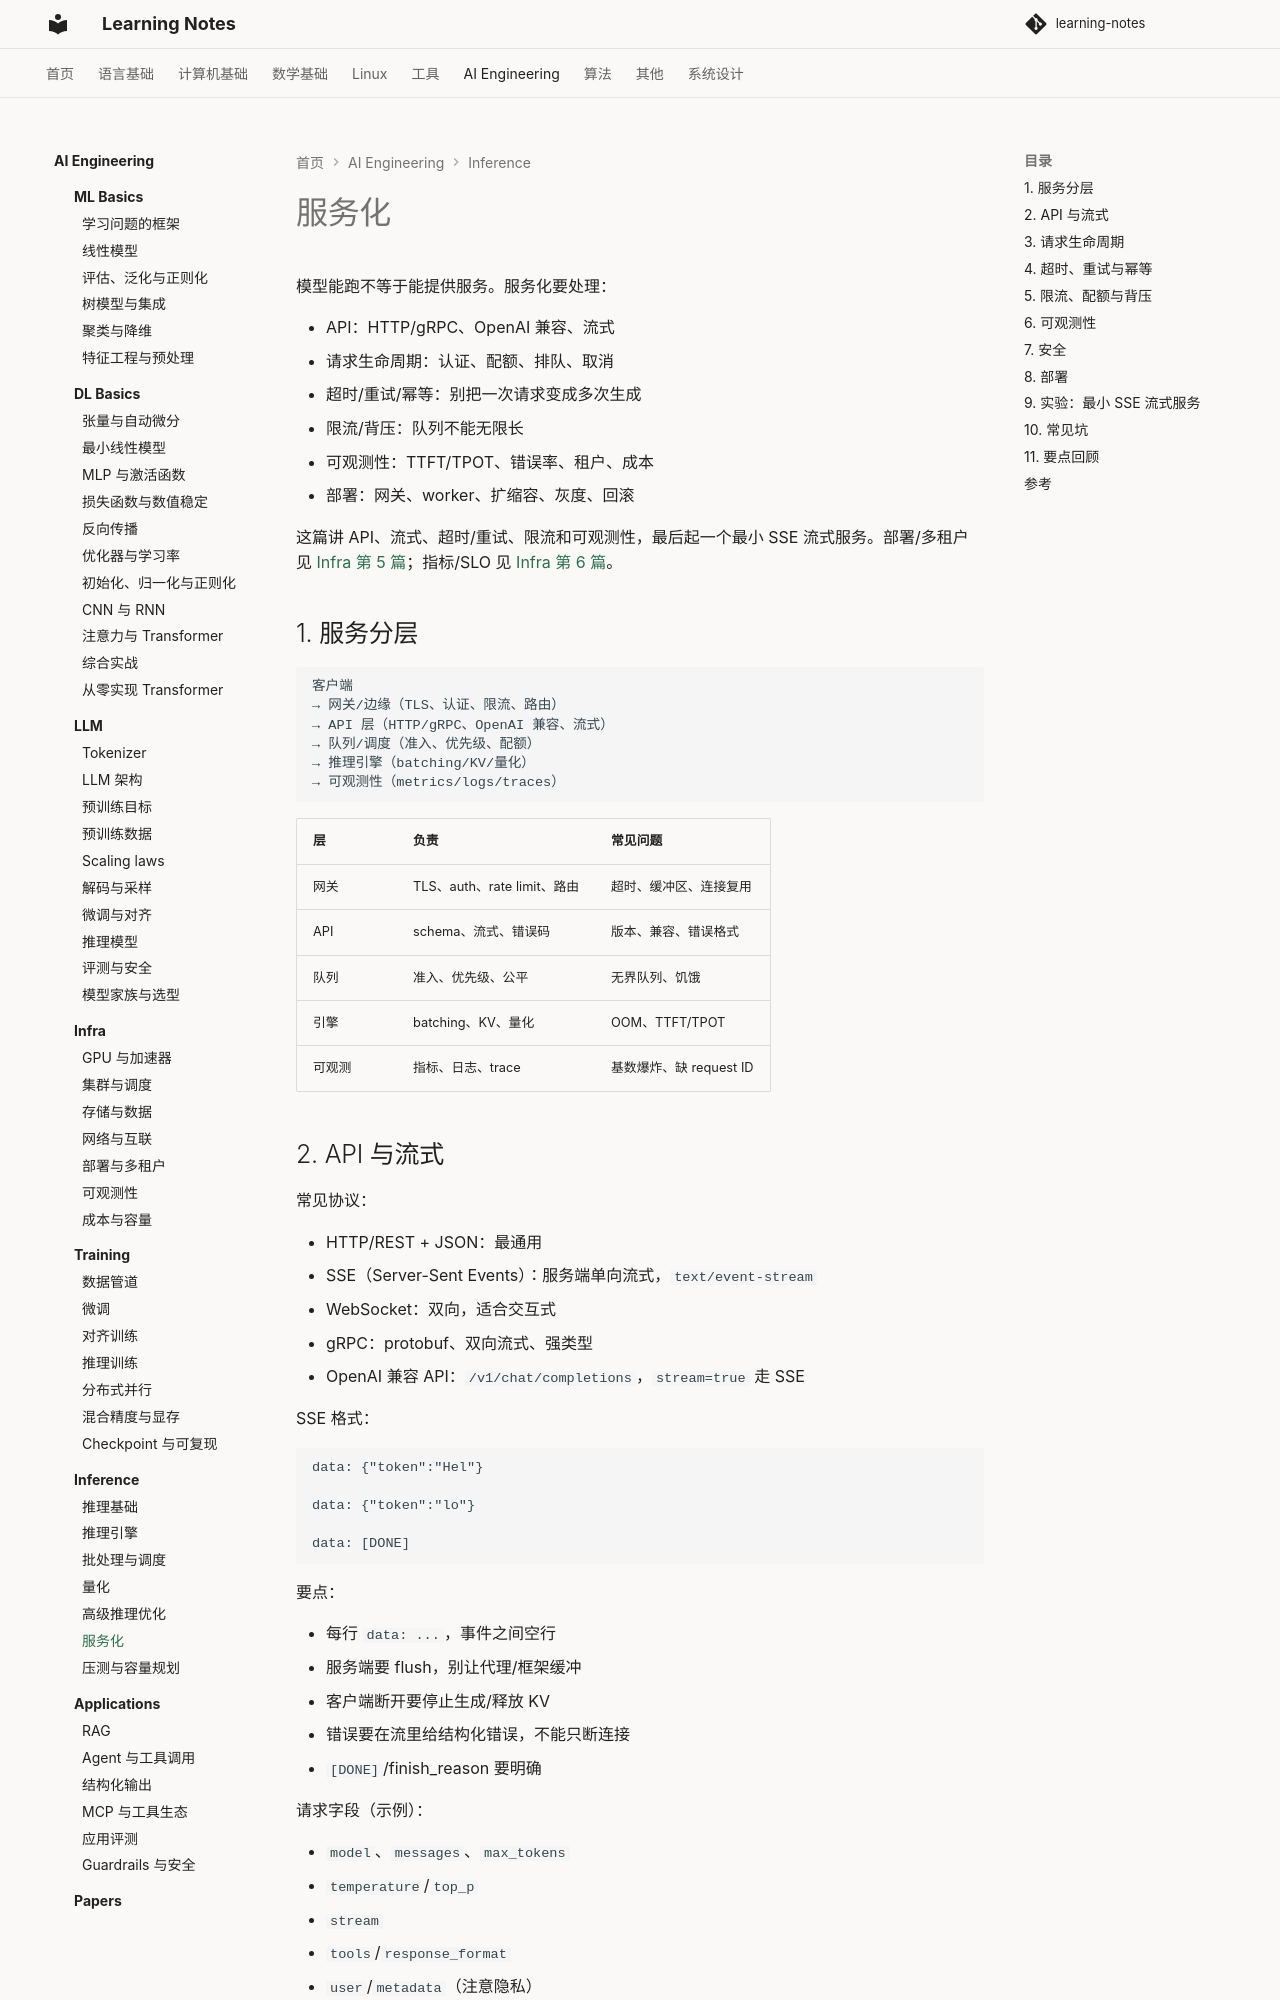

repository: handwan/learning-notes · page: 06-ai/inference/06-服务化/index.html · generator: mkdocs

# 服务化

模型能跑不等于能提供服务。服务化要处理：

- API：HTTP/gRPC、OpenAI 兼容、流式
- 请求生命周期：认证、配额、排队、取消
- 超时/重试/幂等：别把一次请求变成多次生成
- 限流/背压：队列不能无限长
- 可观测性：TTFT/TPOT、错误率、租户、成本
- 部署：网关、worker、扩缩容、灰度、回滚

这篇讲 API、流式、超时/重试、限流和可观测性，最后起一个最小 SSE 流式服务。部署/多租户见 [Infra 第 5 篇](../infra/05-部署与多租户.md)；指标/SLO 见 [Infra 第 6 篇](../infra/06-可观测性.md)。

## 1. 服务分层

```text
客户端
→ 网关/边缘（TLS、认证、限流、路由）
→ API 层（HTTP/gRPC、OpenAI 兼容、流式）
→ 队列/调度（准入、优先级、配额）
→ 推理引擎（batching/KV/量化）
→ 可观测性（metrics/logs/traces）
```

| 层 | 负责 | 常见问题 |
|---|---|---|
| 网关 | TLS、auth、rate limit、路由 | 超时、缓冲区、连接复用 |
| API | schema、流式、错误码 | 版本、兼容、错误格式 |
| 队列 | 准入、优先级、公平 | 无界队列、饥饿 |
| 引擎 | batching、KV、量化 | OOM、TTFT/TPOT |
| 可观测 | 指标、日志、trace | 基数爆炸、缺 request ID |

## 2. API 与流式

常见协议：

- HTTP/REST + JSON：最通用
- SSE（Server-Sent Events）：服务端单向流式，`text/event-stream`
- WebSocket：双向，适合交互式
- gRPC：protobuf、双向流式、强类型
- OpenAI 兼容 API：`/v1/chat/completions`，`stream=true` 走 SSE

SSE 格式：

```text
data: {"token":"Hel"}

data: {"token":"lo"}

data: [DONE]
```

要点：

- 每行 `data: ...`，事件之间空行
- 服务端要 flush，别让代理/框架缓冲
- 客户端断开要停止生成/释放 KV
- 错误要在流里给结构化错误，不能只断连接
- `[DONE]`/finish_reason 要明确

请求字段（示例）：

- `model`、`messages`、`max_tokens`
- `temperature`/`top_p`
- `stream`
- `tools`/`response_format`
- `user`/`metadata`（注意隐私）

响应：

- 文本/增量 token
- `finish_reason`
- `usage`（prompt/output/cached tokens）
- request ID

错误码：

- 400 参数错误
- 401/403 认证/权限
- 404 模型不存在
- 429 限流
- 500/503 引擎/过载
- 错误体要有 code/message/request_id，不要只给 HTML

## 3. 请求生命周期

1. 认证/租户识别
2. 配额/限流
3. 准入/排队
4. 调度到模型 worker
5. prefill/decode/流式返回
6. 计量/计费/日志
7. 取消/超时清理

关键：

- 每个请求有 request ID，贯穿网关/队列/引擎/日志/trace
- 超时预算要分阶段：排队、prefill、decode、总时长
- 客户端断开要取消生成，释放 KV/slot
- 多租户要按 tenant/model/route 打标签
- 队列要有上限和拒绝策略
